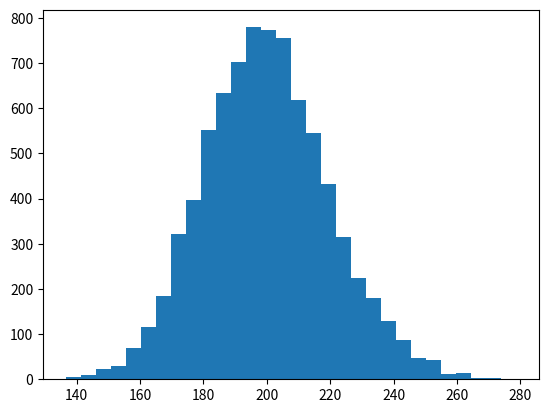

Generate this figure with matplotlib: (Note: this script raises an exception after producing the figure.)
import scipy.stats as ss
import numpy as np
import matplotlib.pyplot as plt

mu, sigma = 128, 20 # mean and standard deviation
s = np.random.chisquare(200, 8000)
count, bins, ignored = plt.hist(s, 30, normed=True)
plt.plot(bins, 1/(sigma * np.sqrt(2 * np.pi)) *
                np.exp( - (bins - mu)**2 / (2 * sigma**2) ),
          linewidth=2, color='r')
plt.show()
np.savetxt("/Users/<user>/Documents/capa_benchmark/bubble/input/input_chi_200.txt",s.astype(int),delimiter=",", fmt='%d')